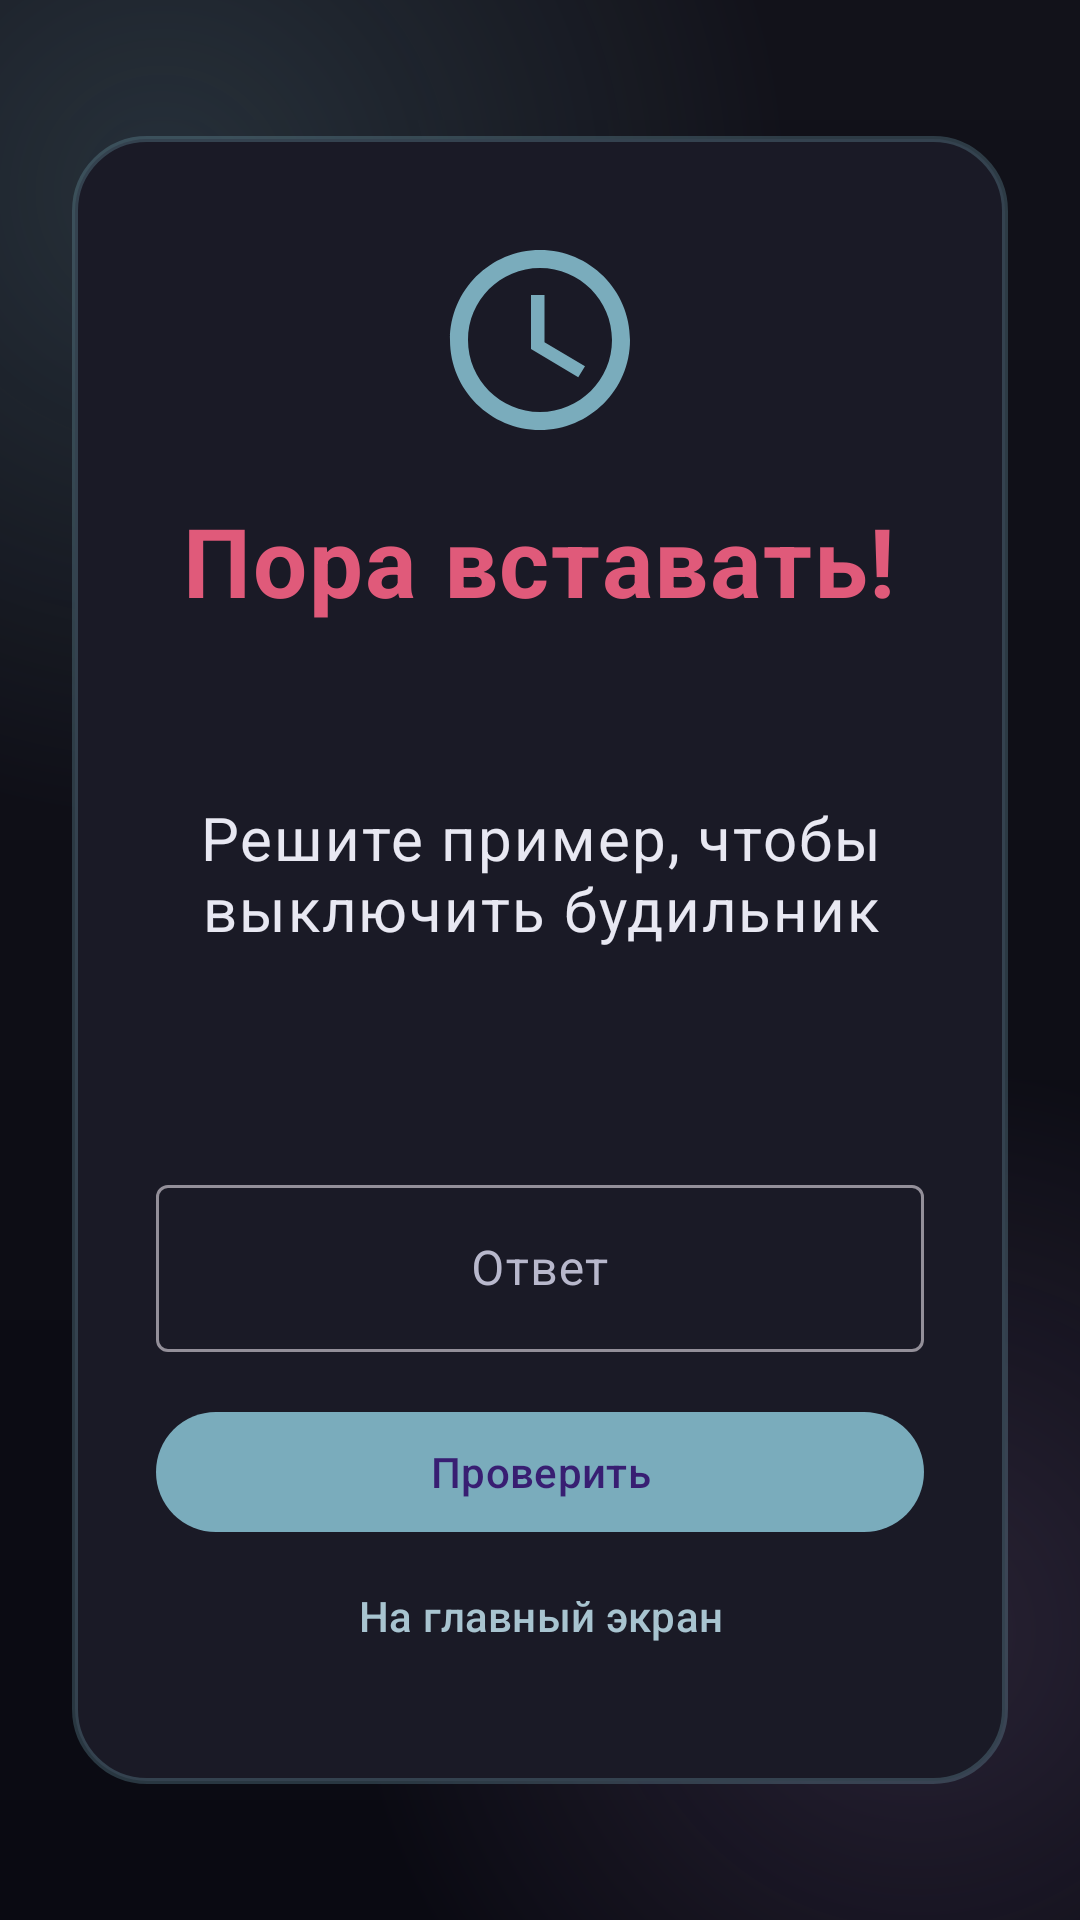

Layout XML and referenced resources for this Android screen:
<!-- AndroidManifest.xml: activity theme Theme.Appbllocker.BlockOverlay -->
<!-- res/layout/activity_alarm_challenge.xml -->
<?xml version="1.0" encoding="utf-8"?>
<FrameLayout xmlns:android="http://schemas.android.com/apk/res/android"
    xmlns:tools="http://schemas.android.com/tools"
    android:layout_width="match_parent"
    android:layout_height="match_parent"
    android:background="@drawable/bg_block_overlay">

    <LinearLayout
        android:layout_width="match_parent"
        android:layout_height="wrap_content"
        android:layout_gravity="center"
        android:layout_marginHorizontal="24dp"
        android:background="@drawable/bg_block_card"
        android:gravity="center_horizontal"
        android:orientation="vertical"
        android:paddingHorizontal="28dp"
        android:paddingVertical="32dp">

        <ImageView
            android:layout_width="72dp"
            android:layout_height="72dp"
            android:contentDescription="@null"
            android:src="@drawable/ic_feature_alarm" />

        <TextView
            android:layout_width="wrap_content"
            android:layout_height="wrap_content"
            android:layout_marginTop="16dp"
            android:gravity="center"
            android:text="@string/super_alarm_challenge_title"
            android:textAppearance="@style/TextAppearance.Appbllocker.BlockHeadline" />

        <TextView
            android:id="@+id/alarmLabelText"
            android:layout_width="wrap_content"
            android:layout_height="wrap_content"
            android:layout_marginTop="8dp"
            android:gravity="center"
            android:textAppearance="@style/TextAppearance.Appbllocker.BlockAppName"
            tools:text="Утро" />

        <TextView
            android:id="@+id/previewBanner"
            android:layout_width="match_parent"
            android:layout_height="wrap_content"
            android:layout_marginTop="8dp"
            android:gravity="center"
            android:text="@string/super_alarm_preview_banner"
            android:textAppearance="?attr/textAppearanceBodySmall"
            android:textColor="@color/neon_primary"
            android:visibility="gone"
            tools:visibility="visible" />

        <TextView
            android:layout_width="match_parent"
            android:layout_height="wrap_content"
            android:layout_marginTop="12dp"
            android:gravity="center"
            android:id="@+id/challengeHintText"
            android:text="@string/super_alarm_challenge_hint"
            android:textAppearance="@style/TextAppearance.Appbllocker.BlockMessage" />

        <TextView
            android:id="@+id/questionText"
            android:layout_width="match_parent"
            android:layout_height="wrap_content"
            android:layout_marginTop="20dp"
            android:gravity="center"
            android:textAppearance="?attr/textAppearanceHeadlineMedium"
            android:textColor="@color/neon_primary"
            android:textStyle="bold"
            tools:text="17 + 8 = ?" />

        <com.google.android.material.textfield.TextInputLayout
            android:layout_width="match_parent"
            android:layout_height="wrap_content"
            android:layout_marginTop="16dp"
            android:hint="@string/super_alarm_answer_hint">

            <com.google.android.material.textfield.TextInputEditText
                android:id="@+id/answerInput"
                android:layout_width="match_parent"
                android:layout_height="wrap_content"
                android:gravity="center"
                android:imeOptions="actionDone"
                android:inputType="numberSigned" />
        </com.google.android.material.textfield.TextInputLayout>

        <TextView
            android:id="@+id/errorText"
            android:layout_width="match_parent"
            android:layout_height="wrap_content"
            android:layout_marginTop="8dp"
            android:gravity="center"
            android:textAppearance="?attr/textAppearanceBodySmall"
            android:textColor="@color/block_accent"
            android:visibility="gone"
            tools:text="Неверный ответ" />

        <com.google.android.material.button.MaterialButton
            android:id="@+id/btnSubmit"
            android:layout_width="match_parent"
            android:layout_height="wrap_content"
            android:layout_marginTop="16dp"
            android:text="@string/super_alarm_submit_answer" />

        <com.google.android.material.button.MaterialButton
            android:id="@+id/btnStopPreview"
            style="@style/Widget.Appbllocker.Button.Outlined"
            android:layout_width="match_parent"
            android:layout_height="wrap_content"
            android:layout_marginTop="8dp"
            android:text="@string/super_alarm_stop_preview"
            android:visibility="gone" />

        <com.google.android.material.button.MaterialButton
            android:id="@+id/btnGoHome"
            style="@style/Widget.Appbllocker.TextButton"
            android:layout_width="match_parent"
            android:layout_height="wrap_content"
            android:text="@string/app_password_go_home" />
    </LinearLayout>
</FrameLayout>
<!-- resources referenced by this layout -->
<resources>
  <color name="block_accent">#FFE05A7A</color>
  <color name="neon_primary">#FF7AACBC</color>
  <!-- drawable bg_block_card (drawable) -->
  <?xml version="1.0" encoding="utf-8"?>
  <shape xmlns:android="http://schemas.android.com/apk/res/android"
      android:shape="rectangle">
      <solid android:color="@color/surface" />
      <corners android:radius="24dp" />
      <stroke
          android:width="2dp"
          android:color="@color/neon_glow" />
  </shape>
  <!-- drawable ic_feature_alarm (drawable) -->
  <?xml version="1.0" encoding="utf-8"?>
  <vector xmlns:android="http://schemas.android.com/apk/res/android"
      android:width="24dp"
      android:height="24dp"
      android:viewportWidth="24"
      android:viewportHeight="24">
      <path
          android:fillColor="@color/neon_primary"
          android:pathData="M12,2C6.48,2 2,6.48 2,12s4.48,10 10,10 10,-4.48 10,-10S17.52,2 12,2zM12,20c-4.41,0 -8,-3.59 -8,-8s3.59,-8 8,-8 8,3.59 8,8 -3.59,8 -8,8z" />
      <path
          android:fillColor="@color/neon_primary"
          android:pathData="M12.5,7H11v6l5.25,3.15 0.75,-1.23 -4.5,-2.67z" />
  </vector>
  <string name="app_password_go_home">На главный экран</string>
  <string name="super_alarm_answer_hint">Ответ</string>
  <string name="super_alarm_challenge_hint">Решите пример, чтобы выключить будильник</string>
  <string name="super_alarm_challenge_title">Пора вставать!</string>
  <string name="super_alarm_preview_banner">Пробный запуск</string>
  <string name="super_alarm_stop_preview">Остановить пробу</string>
  <string name="super_alarm_submit_answer">Проверить</string>
  <style name="TextAppearance.Appbllocker.BlockAppName" parent="TextAppearance.Material3.HeadlineMedium">
  
          <item name="android:textSize">28sp</item>
  
          <item name="android:textColor">@color/neon_primary</item>
  
          <item name="android:textStyle">bold</item>
  
      </style>
  <style name="TextAppearance.Appbllocker.BlockHeadline" parent="TextAppearance.Material3.HeadlineLarge">
  
          <item name="android:textSize">32sp</item>
  
          <item name="android:textColor">@color/block_accent</item>
  
          <item name="android:textStyle">bold</item>
  
          <item name="android:letterSpacing">0.02</item>
  
      </style>
  <style name="TextAppearance.Appbllocker.BlockMessage" parent="TextAppearance.Material3.BodyLarge">
  
          <item name="android:textSize">20sp</item>
  
          <item name="android:textColor">@color/on_surface</item>
  
          <item name="android:lineSpacingExtra">4dp</item>
  
      </style>
  <style name="Widget.Appbllocker.Button.Outlined" parent="Widget.Material3.Button.OutlinedButton">
  
          <item name="strokeColor">@color/button_outlined_stroke</item>
  
          <item name="android:textColor">@color/button_outlined_text</item>
  
          <item name="cornerRadius">12dp</item>
  
      </style>
  <style name="Widget.Appbllocker.TextButton" parent="Widget.Material3.Button.TextButton">
  
          <item name="android:textColor">@color/button_outlined_text</item>
  
      </style>
  <color name="surface">#FF1A1A26</color>
  <color name="neon_glow">#457AACBC</color>
  <color name="on_surface">#FFE8E8F2</color>
  <color name="button_outlined_stroke">#FF5F808E</color>
  <color name="button_outlined_text">#FFA8C4D0</color>
  <color name="block_background">#FF0A0A10</color>
  <color name="neon_secondary">#FF9A7BB8</color>
  <color name="on_surface_variant">#FFB8B8CC</color>
</resources>
